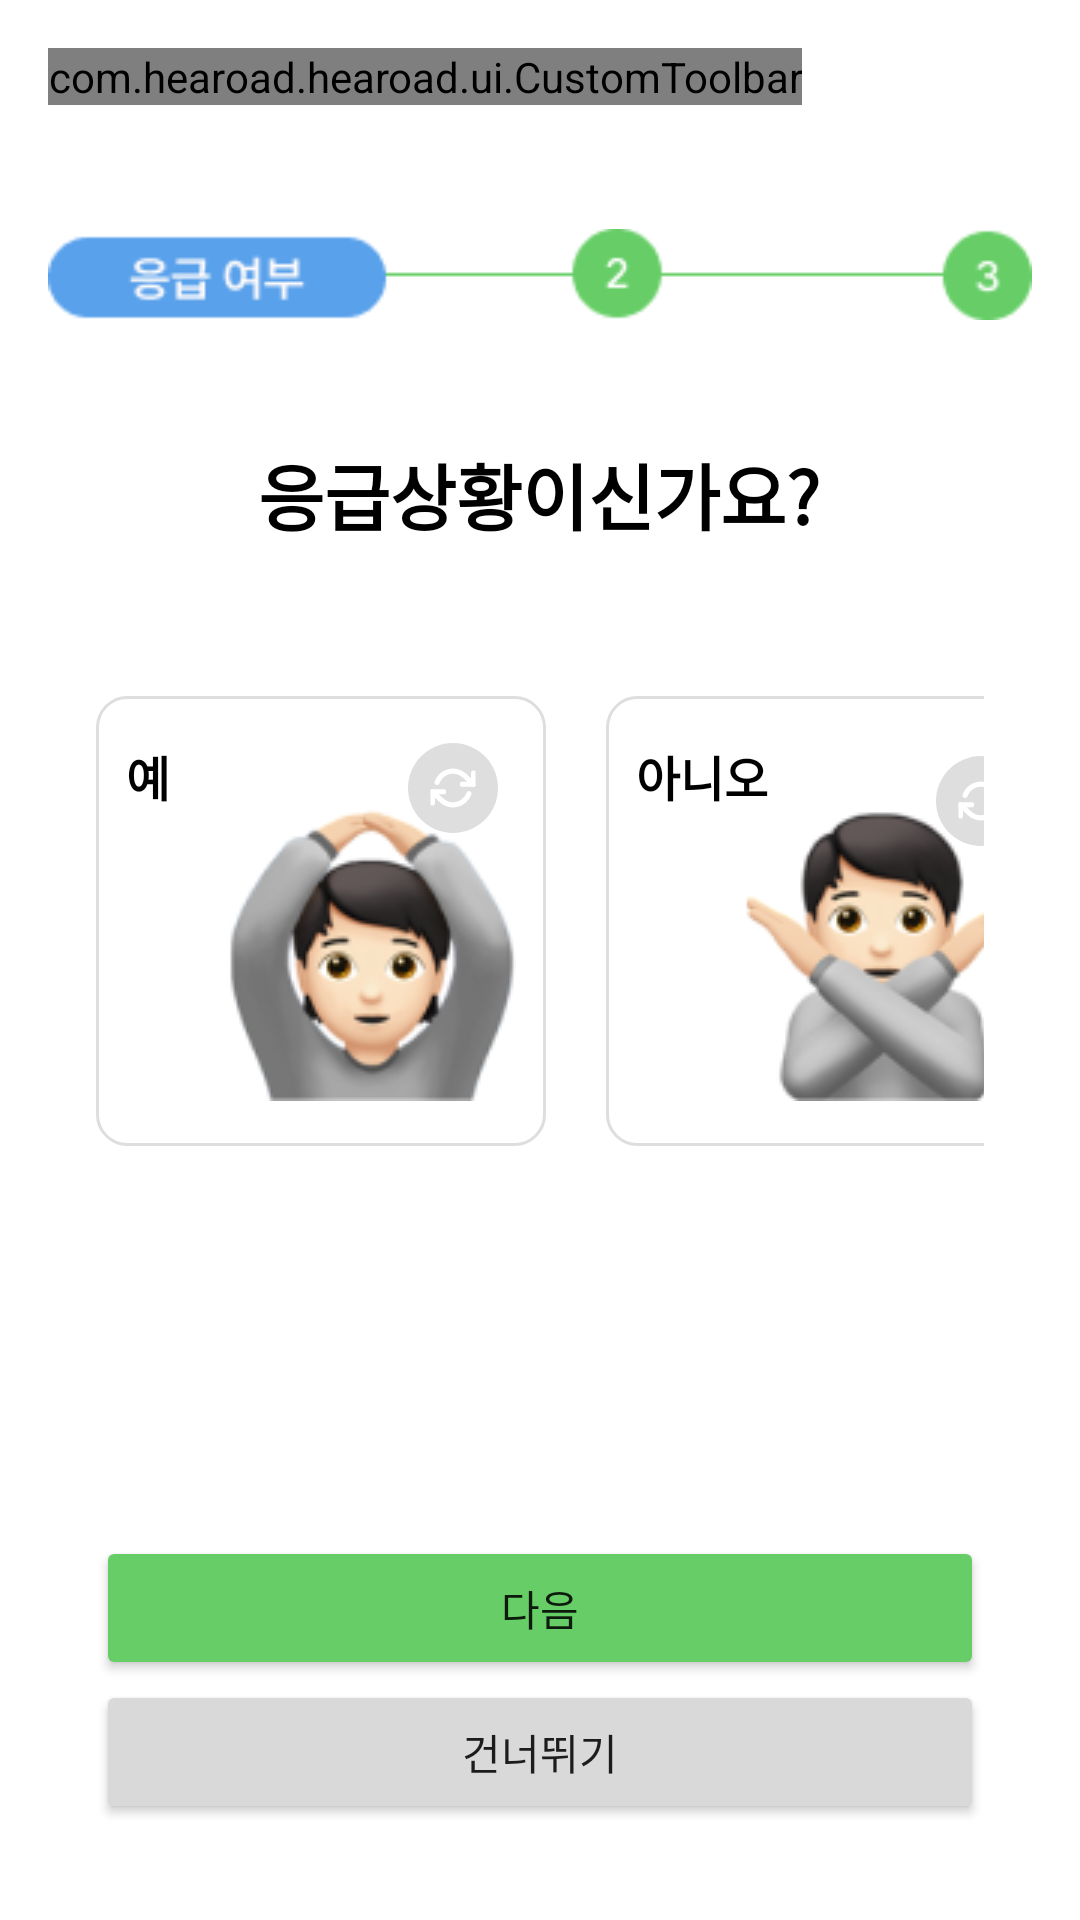

This screen was rendered from an Android layout file. Write that file and the resources it references.
<!-- AndroidManifest.xml: application theme Theme.example -->
<!-- res/layout/activity_guide_emergancy_01.xml -->
<?xml version="1.0" encoding="utf-8"?>
<androidx.constraintlayout.widget.ConstraintLayout
    xmlns:android="http://schemas.android.com/apk/res/android"
    xmlns:app="http://schemas.android.com/apk/res-auto"
    xmlns:tools="http://schemas.android.com/tools"
    android:id="@+id/emergancyGuide01"
    android:layout_width="match_parent"
    android:layout_height="match_parent"
    android:padding="16dp">
     <com.example.example.ui.CustomToolbar
         android:layout_width="wrap_content"
         android:layout_height="wrap_content"
         app:layout_constraintTop_toTopOf="parent"
         app:layout_constraintStart_toStartOf="parent"/>

    <ImageView
        android:id="@+id/img_danger_01"
        android:layout_width="wrap_content"
        android:layout_height="wrap_content"
        android:contentDescription="img_danger_02"
        android:src="@drawable/img_danger_01"
        android:layout_marginTop="60dp"
        app:layout_constraintTop_toTopOf="parent"
        app:layout_constraintStart_toStartOf="parent"
        app:layout_constraintEnd_toEndOf="parent"/>

    

    <TextView
        android:id="@+id/tv_question"
        android:layout_width="wrap_content"
        android:layout_height="wrap_content"
        android:layout_marginTop="40dp"
        android:text="응급상황이신가요?"
        android:textColor="@android:color/black"
        android:textStyle="bold"
        android:textSize="24sp"
        app:layout_constraintEnd_toEndOf="parent"
        app:layout_constraintHorizontal_bias="0.497"
        app:layout_constraintStart_toStartOf="parent"
        app:layout_constraintTop_toBottomOf="@id/img_danger_01" />


    <GridLayout
        android:id="@+id/gridLayout"
        android:layout_width="match_parent"
        android:layout_height="wrap_content"
        android:layout_marginTop="200dp"
        android:columnCount="2"
        android:rowCount="3"
        android:padding="16dp"
        app:layout_constraintStart_toStartOf="parent"
        app:layout_constraintTop_toTopOf="parent"
        >

        
        <androidx.constraintlayout.widget.ConstraintLayout
            android:id="@+id/cl_guide_1"
            android:layout_width="150dp"
            android:layout_height="150dp"
            android:paddingHorizontal="10dp"
            android:paddingVertical="15dp"
            android:background="@drawable/shape_select">

            <ImageView
                android:id="@+id/btn_guide_translate_1"
                android:layout_width="30dp"
                android:layout_height="40dp"
                android:layout_marginBottom="5dp"
                app:layout_constraintTop_toTopOf="parent"
                app:layout_constraintStart_toStartOf="parent"
                app:layout_constraintEnd_toEndOf="parent"
                app:srcCompat="@drawable/ic_transform"
                android:layout_marginTop="-5dp"
                android:layout_marginStart="88dp"/>

            <TextView
                android:id="@+id/tv_guide_title_1"
                android:layout_width="wrap_content"
                android:layout_height="wrap_content"
                android:text="예"
                android:textSize="16sp"
                android:textStyle="bold"
                android:textColor="@color/black"
                app:layout_constraintTop_toTopOf="parent"
                app:layout_constraintStart_toStartOf="parent" />

            <ImageView
                android:id="@+id/iv_guide_1"
                android:layout_width="wrap_content"
                android:layout_height="wrap_content"
                app:layout_constraintBottom_toBottomOf="parent"
                app:layout_constraintEnd_toEndOf="parent"
                app:srcCompat="@drawable/img_yes"/>

        </androidx.constraintlayout.widget.ConstraintLayout>


        
        <androidx.constraintlayout.widget.ConstraintLayout
            android:id="@+id/cl_guide_2"
            android:layout_width="150dp"
            android:layout_height="150dp"
            android:paddingHorizontal="10dp"
            android:paddingVertical="15dp"
            android:layout_marginLeft="20dp"
            android:background="@drawable/shape_select">

            <ImageView
                android:id="@+id/btn_guide_translate_2"
                android:layout_width="30dp"
                android:layout_height="40dp"
                android:layout_marginBottom="8dp"
                app:layout_constraintEnd_toEndOf="parent"
                app:layout_constraintTop_toTopOf="parent"
                app:srcCompat="@drawable/ic_transform" />

            <TextView
                android:id="@+id/tv_guide_title_2"
                android:layout_width="wrap_content"
                android:layout_height="wrap_content"
                android:text="아니오"
                android:textColor="@color/black"
                android:textSize="16sp"
                android:textStyle="bold"
                app:layout_constraintStart_toStartOf="parent"
                app:layout_constraintTop_toTopOf="parent" />

            <ImageView
                android:id="@+id/iv_guide_2"
                android:layout_width="wrap_content"
                android:layout_height="wrap_content"
                app:layout_constraintBottom_toBottomOf="parent"
                app:layout_constraintEnd_toEndOf="parent"
                app:srcCompat="@drawable/img_no" />

        </androidx.constraintlayout.widget.ConstraintLayout>





    </GridLayout>

    <LinearLayout
        android:id="@+id/navigation_buttons"
        android:layout_width="0dp"
        android:layout_height="wrap_content"
        android:orientation="vertical"
        android:layout_marginTop="400dp"
        android:layout_marginBottom="16dp"
        android:layout_marginStart="16dp"
        android:layout_marginEnd="16dp"
        app:layout_constraintBottom_toBottomOf="parent"
        app:layout_constraintStart_toStartOf="parent"
        app:layout_constraintEnd_toEndOf="parent">

        <Button
            android:id="@+id/btn_next"
            android:layout_width="match_parent"
            android:layout_height="wrap_content"
            android:backgroundTint="#67CE67"
            android:text="다음" />

        <Button
            android:id="@+id/btn_skip"
            android:layout_width="match_parent"
            android:layout_height="wrap_content"
            android:backgroundTint="#D9D9D9"
            android:text="건너뛰기" />
    </LinearLayout>

</androidx.constraintlayout.widget.ConstraintLayout>
<!-- resources referenced by this layout -->
<resources>
  <color name="black">#FF000000</color>
  <!-- drawable ic_transform (drawable) -->
  <vector xmlns:android="http://schemas.android.com/apk/res/android"
      android:width="28dp"
      android:height="28dp"
      android:viewportWidth="28"
      android:viewportHeight="28">
    <path
        android:pathData="M14,14m-14,0a14,14 0,1 1,28 0a14,14 0,1 1,-28 0"
        android:fillColor="#DEDEDE"/>
    <group>
      <clip-path
          android:pathData="M7,7h14v14h-14z"/>
      <path
          android:pathData="M20.417,9.333V12.833H16.917"
          android:strokeLineJoin="round"
          android:strokeWidth="1.6"
          android:fillColor="#00000000"
          android:strokeColor="#ffffff"
          android:strokeLineCap="round"/>
      <path
          android:pathData="M7.583,18.667V15.167H11.083"
          android:strokeLineJoin="round"
          android:strokeWidth="1.6"
          android:fillColor="#00000000"
          android:strokeColor="#ffffff"
          android:strokeLineCap="round"/>
      <path
          android:pathData="M9.047,12.25C9.343,11.414 9.846,10.666 10.509,10.077C11.172,9.488 11.973,9.076 12.838,8.881C13.703,8.685 14.604,8.712 15.455,8.958C16.307,9.204 17.083,9.663 17.71,10.29L20.417,12.833M7.583,15.167L10.29,17.71C10.917,18.337 11.693,18.795 12.545,19.042C13.396,19.288 14.297,19.315 15.162,19.119C16.027,18.923 16.828,18.512 17.491,17.923C18.154,17.333 18.657,16.586 18.952,15.75"
          android:strokeLineJoin="round"
          android:strokeWidth="1.6"
          android:fillColor="#00000000"
          android:strokeColor="#ffffff"
          android:strokeLineCap="round"/>
    </group>
  </vector>
  <!-- drawable img_danger_01: png bitmap (drawable, 2699 bytes) -->
  <!-- drawable img_no: png bitmap (drawable, 11351 bytes) -->
  <!-- drawable img_yes: png bitmap (drawable, 13686 bytes) -->
  <!-- drawable shape_select (drawable) -->
  <?xml version="1.0" encoding="utf-8"?>
  <selector xmlns:android="http://schemas.android.com/apk/res/android">
      
      <item android:drawable="@color/selected_color" android:state_selected="true"/>
  
      
      <item android:drawable="@drawable/shape_roundborder_10"/>
  </selector>
  <style name="Theme.example" parent="Theme.MaterialComponents.DayNight.DarkActionBar">
          
          <item name="colorPrimary">@color/purple_500</item>
          <item name="colorPrimaryVariant">@color/purple_700</item>
          <item name="colorOnPrimary">@color/white</item>
          
          <item name="colorSecondary">@color/teal_200</item>
          <item name="colorSecondaryVariant">@color/teal_700</item>
          <item name="colorOnSecondary">@color/black</item>
          
          <item name="android:statusBarColor" tools:targetApi="l">?attr/colorPrimaryVariant</item>
          
      </style>
  <color name="selected_color">#6667CE67</color>
  <!-- drawable shape_roundborder_10 (drawable) -->
  <?xml version="1.0" encoding="utf-8"?>
  <shape xmlns:android="http://schemas.android.com/apk/res/android"
      android:shape="rectangle">
      <corners android:radius="10dp"/>
      <stroke
          android:width="1dp"
          android:color="@color/gray2"/>
  </shape>
  <color name="purple_500">#FF6200EE</color>
  <color name="purple_700">#FF3700B3</color>
  <color name="white">#FFFFFFFF</color>
  <color name="teal_200">#FF03DAC5</color>
  <color name="teal_700">#FF018786</color>
  <color name="gray2">#DEDEDE</color>
</resources>
